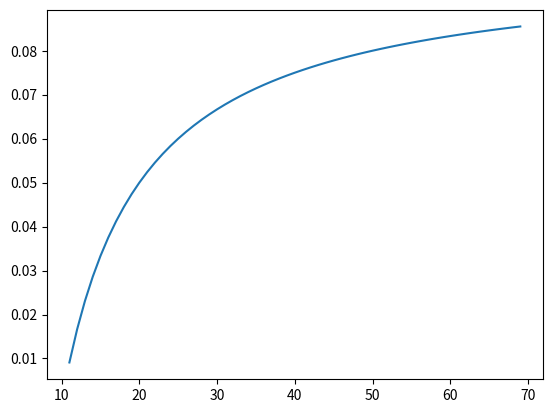

Python code for this plot:
import matplotlib.pyplot as plt

years = []
percentage = []

# 房产成本
base = 200
# 回本年限
year = 10
# 每年收益
yearly_earn = base / year

# 期望年限 （从回本后开始）
want = 60

for i in range(1, want):
    years.append(i + 10)
    percentage.append(i * yearly_earn / ((i + year) * base))

plt.plot(years, percentage)
plt.show()
